Photos from the image-classification dataset "data" in the GitHub repository bhavesh0706/TB-Screen-AI. Its 2 classes are: normal, tuberculosis.

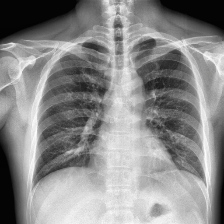
Label: normal

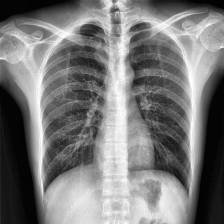
Label: normal

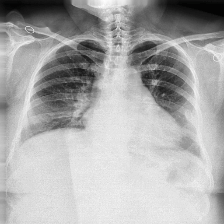
Label: tuberculosis

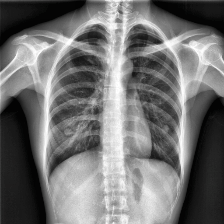
Label: normal

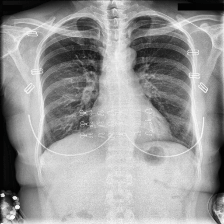
Label: tuberculosis

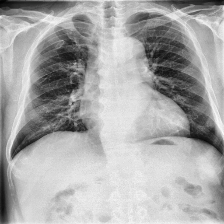
Label: tuberculosis
